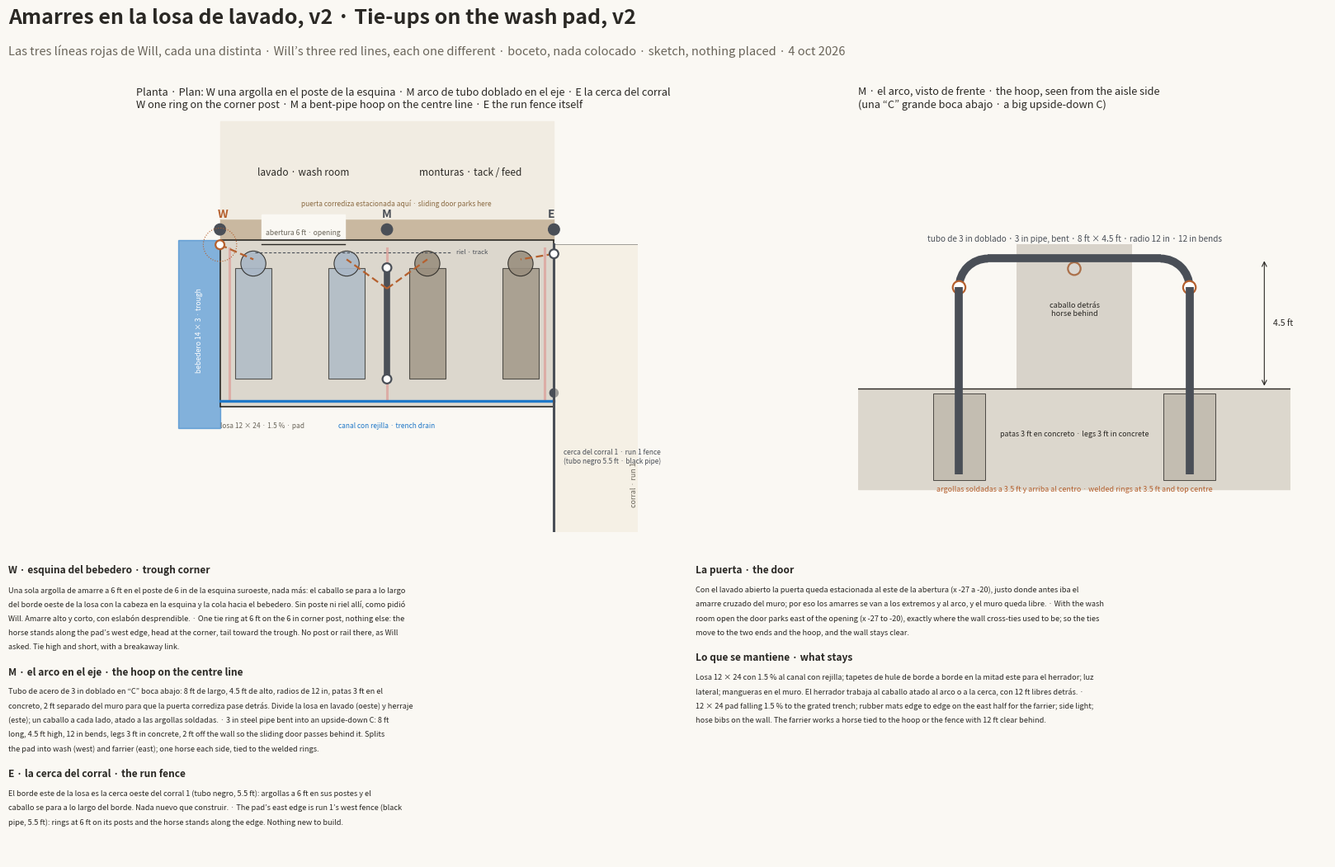

The script that saved this image:
"""Tie-up sketch v2 (4 Oct 2026, night): Will's three tie lines across the wash pad, each different. Not placed yet."""
import matplotlib; matplotlib.use('Agg')
import matplotlib.pyplot as plt
from matplotlib.patches import Rectangle as R, Circle as C, FancyBboxPatch, Arc
import sys, textwrap
OUT = sys.argv[1] if len(sys.argv) > 1 else 'tieup-sketch-2.png'
INK, MUTED, CLAY, WATER, STEEL, RUB, WOOD = '#2a2824', '#6a655a', '#b5602e', '#1f78c8', '#4a4f57', '#5a5248', '#8a6a42'
HL, HD, RT = 36.0, 21.0, .75
WALL = -HD - RT; PAD_N, PAD_S = WALL, WALL - 12
fig = plt.figure(figsize=(17, 11), dpi=130); fig.patch.set_facecolor('#faf8f3')
fig.text(.03, .95, 'Amarres en la losa de lavado, v2 · Tie-ups on the wash pad, v2', fontsize=18, weight='bold', color=INK)
fig.text(.03, .915, 'Las tres líneas rojas de Will, cada una distinta · Will’s three red lines, each one different · boceto, nada colocado · sketch, nothing placed · 4 oct 2026', fontsize=10.5, color=MUTED)

# ---------------- plan ----------------
ax = fig.add_axes([0.02, 0.39, 0.56, 0.46]); ax.set_aspect('equal'); ax.axis('off'); ax.set_xlim(-42, -6); ax.set_ylim(PAD_S - 9, WALL + 9)
ax.add_patch(R((-HL, WALL), 24, 2 * RT, color='#c9b8a0')); ax.add_patch(R((-HL, WALL + 2 * RT), 24, 7, color='#f1ece2'))
ax.text(-30, WALL + 4.6, 'lavado · wash room', ha='center', fontsize=8.5, color=INK); ax.text(-18, WALL + 4.6, 'monturas · tack / feed', ha='center', fontsize=8.5, color=INK)
ax.add_patch(R((-33, WALL - .3), 6, .6 + 2 * RT, color='#faf8f3')); ax.plot([-33, -27], [WALL - .3, WALL - .3], color=INK, lw=1)
ax.text(-30, WALL + .35, 'abertura 6 ft · opening', ha='center', fontsize=6.2, color=MUTED)
# the sliding door PARKED east of the opening (where it lives when the wash room is open): planks on the outside face
ax.add_patch(R((-27, WALL - .55), 7.3, .3, color=WOOD)); ax.text(-23.3, WALL + 2.4, 'puerta corrediza estacionada aquí · sliding door parks here', ha='center', fontsize=6.0, color=WOOD)
ax.plot([-33.5, -19.4], [WALL - .9, WALL - .9], color=STEEL, lw=.8, dashes=(3, 2)); ax.text(-19, WALL - .9, 'riel · track', fontsize=5.6, color=STEEL, va='center')
for x in (-36, -24, -12): ax.add_patch(C((x, WALL + RT), .4, color=STEEL))
ax.add_patch(R((-39, PAD_S - 1.5), 3, 13.5, color=WATER, alpha=.55)); ax.text(-37.5, PAD_S + 5.5, 'bebedero 14 × 3 · trough', ha='center', va='center', fontsize=6.2, color='white', rotation=90)
ax.add_patch(R((-HL, PAD_S), 24, 12, facecolor='#dcd7cd', edgecolor=INK, lw=1.2))
ax.plot([-HL, -12], [PAD_S + .4, PAD_S + .4], color=WATER, lw=2.4); ax.text(-24, PAD_S - 1.1, 'canal con rejilla · trench drain', ha='center', fontsize=6.0, color=WATER, va='top')
# the first south run's west fence = the pad's east edge (x = -12): three-rail pipe fence, posts every 10 ft
for y in (WALL - 1.0, WALL - 11.0): ax.add_patch(C((-12, y), .3, color=STEEL))
ax.plot([-12, -12], [WALL - .3, WALL - 40], color=STEEL, lw=2.2); ax.text(-11.3, PAD_S - 3, 'cerca del corral 1 · run 1 fence\n(tubo negro 5.5 ft · black pipe)', fontsize=6.0, color=STEEL, va='top')
ax.add_patch(R((-12, WALL - 40), 12, 40 - .3, facecolor='#f1ead9', edgecolor=INK, lw=.6, alpha=.5)); ax.text(-6.5, PAD_S - 4, 'corral · run 1', fontsize=6.4, color=MUTED, rotation=90, va='top')
def horse(cx, cy, col='#9a8f7f'):
    ax.add_patch(R((cx - 1.3, cy - 4), 2.6, 8, facecolor=col, edgecolor=INK, lw=.8, alpha=.75)); ax.add_patch(C((cx, cy + 4.3), .9, facecolor=col, edgecolor=INK, lw=.8, alpha=.9))
ring = lambda x, y, c=CLAY: ax.add_patch(C((x, y), .32, facecolor='white', edgecolor=c, lw=1.6, zorder=6))
tie = lambda a, b: ax.plot([a[0], b[0]], [a[1], b[1]], color=CLAY, lw=1.6, dashes=(4, 2), zorder=5)
# the three red lines, drawn faint for reference
for x in (-35.3, -24, -12.7): ax.plot([x, x], [WALL - .6, PAD_S + .6], color='#d33', lw=2.2, alpha=.25)
# W: one ring on the corner post, horse along the west edge, nothing at the tail end
horse(-33.6, PAD_N - 6.0, '#a9b7c6'); ring(-36, WALL - .35); tie((-36, WALL - .35), (-33.6, PAD_N - 1.4))
ax.add_patch(C((-36, WALL - .35), 1.2, fill=False, edgecolor=CLAY, lw=.8, ls=':'))
ax.text(-35.8, WALL + 1.6, 'W', fontsize=10, weight='bold', color=CLAY, ha='center')
# M: a bent-pipe hoop (inverted U) on the centre line, 2 ft off the wall, 8 ft long; a horse can tie to either face
ax.plot([-24, -24], [WALL - 2.0, WALL - 10.0], color=STEEL, lw=5.5, solid_capstyle='round'); ring(-24, WALL - 2.0, STEEL); ring(-24, WALL - 10.0, STEEL)
horse(-26.9, PAD_N - 6.0, '#a9b7c6'); tie((-24, WALL - 3.5), (-26.9, PAD_N - 1.4))
horse(-21.1, PAD_N - 6.0); tie((-24, WALL - 3.5), (-21.1, PAD_N - 1.4))
ax.text(-24, WALL + 1.6, 'M', fontsize=10, weight='bold', color=STEEL, ha='center')
# E: rings on the run fence posts, horse along the east edge
ring(-12, WALL - 1.0, STEEL); horse(-14.4, PAD_N - 6.0); tie((-12, WALL - 1.0), (-14.4, PAD_N - 1.4))
ax.text(-12.2, WALL + 1.6, 'E', fontsize=10, weight='bold', color=STEEL, ha='center')
ax.text(-HL, PAD_S - 1.1, 'losa 12 × 24 · 1.5 % · pad', fontsize=6.0, color=MUTED, va='top')
ax.set_title('Planta · Plan: W una argolla en el poste de la esquina · M arco de tubo doblado en el eje · E la cerca del corral\n'
             'W one ring on the corner post · M a bent-pipe hoop on the centre line · E the run fence itself', fontsize=9.2, color=INK, loc='left')

# ---------------- the hoop, elevation ----------------
hx = fig.add_axes([0.60, 0.39, 0.38, 0.46]); hx.set_aspect('equal'); hx.axis('off'); hx.set_xlim(-2.5, 12.5); hx.set_ylim(-5.0, 9.5)
hx.add_patch(R((-2.5, -3.5), 15, 3.5, color='#dcd7cd')); hx.plot([-2.5, 12.5], [0, 0], color=INK, lw=1)
L, Hh, rb = 8.0, 4.5, 1.0                                                  # 8 ft long, 4.5 ft high, 12 in bend radius
hx.plot([1, 1], [-3, Hh - rb], color=STEEL, lw=7, solid_capstyle='butt'); hx.plot([1 + L, 1 + L], [-3, Hh - rb], color=STEEL, lw=7, solid_capstyle='butt')
hx.plot([1 + rb, 1 + L - rb], [Hh, Hh], color=STEEL, lw=7, solid_capstyle='butt')
hx.add_patch(Arc((1 + rb, Hh - rb), 2 * rb, 2 * rb, theta1=90, theta2=180, color=STEEL, lw=7)); hx.add_patch(Arc((1 + L - rb, Hh - rb), 2 * rb, 2 * rb, theta1=0, theta2=90, color=STEEL, lw=7))
for x in (1, 1 + L): hx.add_patch(R((x - .9, -3.2), 1.8, 3.0, facecolor='#bdb7ab', edgecolor=INK, lw=.7, alpha=.8))
hx.text(1 + L / 2, -1.6, 'patas 3 ft en concreto · legs 3 ft in concrete', ha='center', va='center', fontsize=6.4, color=INK)
hx.add_patch(C((1, Hh - 1.0), .22, facecolor='white', edgecolor=CLAY, lw=1.6)); hx.add_patch(C((1 + L, Hh - 1.0), .22, facecolor='white', edgecolor=CLAY, lw=1.6))
hx.add_patch(C((1 + L / 2, Hh - .35), .22, facecolor='white', edgecolor=CLAY, lw=1.6))
hx.text(1 + L / 2, Hh + .6, f'tubo de 3 in doblado · 3 in pipe, bent · {L:.0f} ft × {Hh:.1f} ft · radio 12 in · 12 in bends', ha='center', fontsize=7.2, color=STEEL)
hx.text(1 + L / 2, -3.4, 'argollas soldadas a 3.5 ft y arriba al centro · welded rings at 3.5 ft and top centre', ha='center', fontsize=6.4, color=CLAY, va='top')
hx.annotate('', xy=(11.6, 0), xytext=(11.6, Hh), arrowprops=dict(arrowstyle='<->', lw=.8, color=INK)); hx.text(11.9, Hh / 2, f'{Hh:.1f} ft', va='center', fontsize=7.5, color=INK)
hx.add_patch(R((3, 0), 4.0, 5.0, facecolor='#9a8f7f', alpha=.35, edgecolor='none')); hx.text(5, 2.5, 'caballo detrás\nhorse behind', ha='center', fontsize=6.6, color=INK)
hx.set_title('M · el arco, visto de frente · the hoop, seen from the aisle side\n(una “C” grande boca abajo · a big upside-down C)', fontsize=9.2, color=INK, loc='left')

# ---------------- notes ----------------
notes = [
 ('W · esquina del bebedero · trough corner', 'Una sola argolla de amarre a 6 ft en el poste de 6 in de la esquina suroeste, nada más: el caballo se para a lo largo del borde oeste de la losa con la cabeza en la esquina y la cola hacia el bebedero. Sin poste ni riel allí, como pidió Will. Amarre alto y corto, con eslabón desprendible. · One tie ring at 6 ft on the 6 in corner post, nothing else: the horse stands along the pad’s west edge, head at the corner, tail toward the trough. No post or rail there, as Will asked. Tie high and short, with a breakaway link.'),
 ('M · el arco en el eje · the hoop on the centre line', 'Tubo de acero de 3 in doblado en “C” boca abajo: 8 ft de largo, 4.5 ft de alto, radios de 12 in, patas 3 ft en el concreto, 2 ft separado del muro para que la puerta corrediza pase detrás. Divide la losa en lavado (oeste) y herraje (este); un caballo a cada lado, atado a las argollas soldadas. · 3 in steel pipe bent into an upside-down C: 8 ft long, 4.5 ft high, 12 in bends, legs 3 ft in concrete, 2 ft off the wall so the sliding door passes behind it. Splits the pad into wash (west) and farrier (east); one horse each side, tied to the welded rings.'),
 ('E · la cerca del corral · the run fence', 'El borde este de la losa es la cerca oeste del corral 1 (tubo negro, 5.5 ft): argollas a 6 ft en sus postes y el caballo se para a lo largo del borde. Nada nuevo que construir. · The pad’s east edge is run 1’s west fence (black pipe, 5.5 ft): rings at 6 ft on its posts and the horse stands along the edge. Nothing new to build.'),
 ('La puerta · the door', 'Con el lavado abierto la puerta queda estacionada al este de la abertura (x -27 a -20), justo donde antes iba el amarre cruzado del muro; por eso los amarres se van a los extremos y al arco, y el muro queda libre. · With the wash room open the door parks east of the opening (x -27 to -20), exactly where the wall cross-ties used to be; so the ties move to the two ends and the hoop, and the wall stays clear.'),
 ('Lo que se mantiene · what stays', 'Losa 12 × 24 con 1.5 % al canal con rejilla; tapetes de hule de borde a borde en la mitad este para el herrador; luz lateral; mangueras en el muro. El herrador trabaja al caballo atado al arco o a la cerca, con 12 ft libres detrás. · 12 × 24 pad falling 1.5 % to the grated trench; rubber mats edge to edge on the east half for the farrier; side light; hose bibs on the wall. The farrier works a horse tied to the hoop or the fence with 12 ft clear behind.'),
]
cols = [fig.add_axes([0.03, 0.03, 0.45, 0.33]), fig.add_axes([0.52, 0.03, 0.45, 0.33])]
for c in cols: c.axis('off')
for col, group in zip(cols, (notes[:3], notes[3:])):
    y = .98
    for h, t in group:
        col.text(0, y, h, fontsize=8.6, weight='bold', color=INK, va='top'); y -= .07
        for line in textwrap.wrap(t, 118): col.text(0, y, line, fontsize=6.6, color=INK, va='top'); y -= .048
        y -= .03
fig.savefig(OUT); print('saved', OUT)
